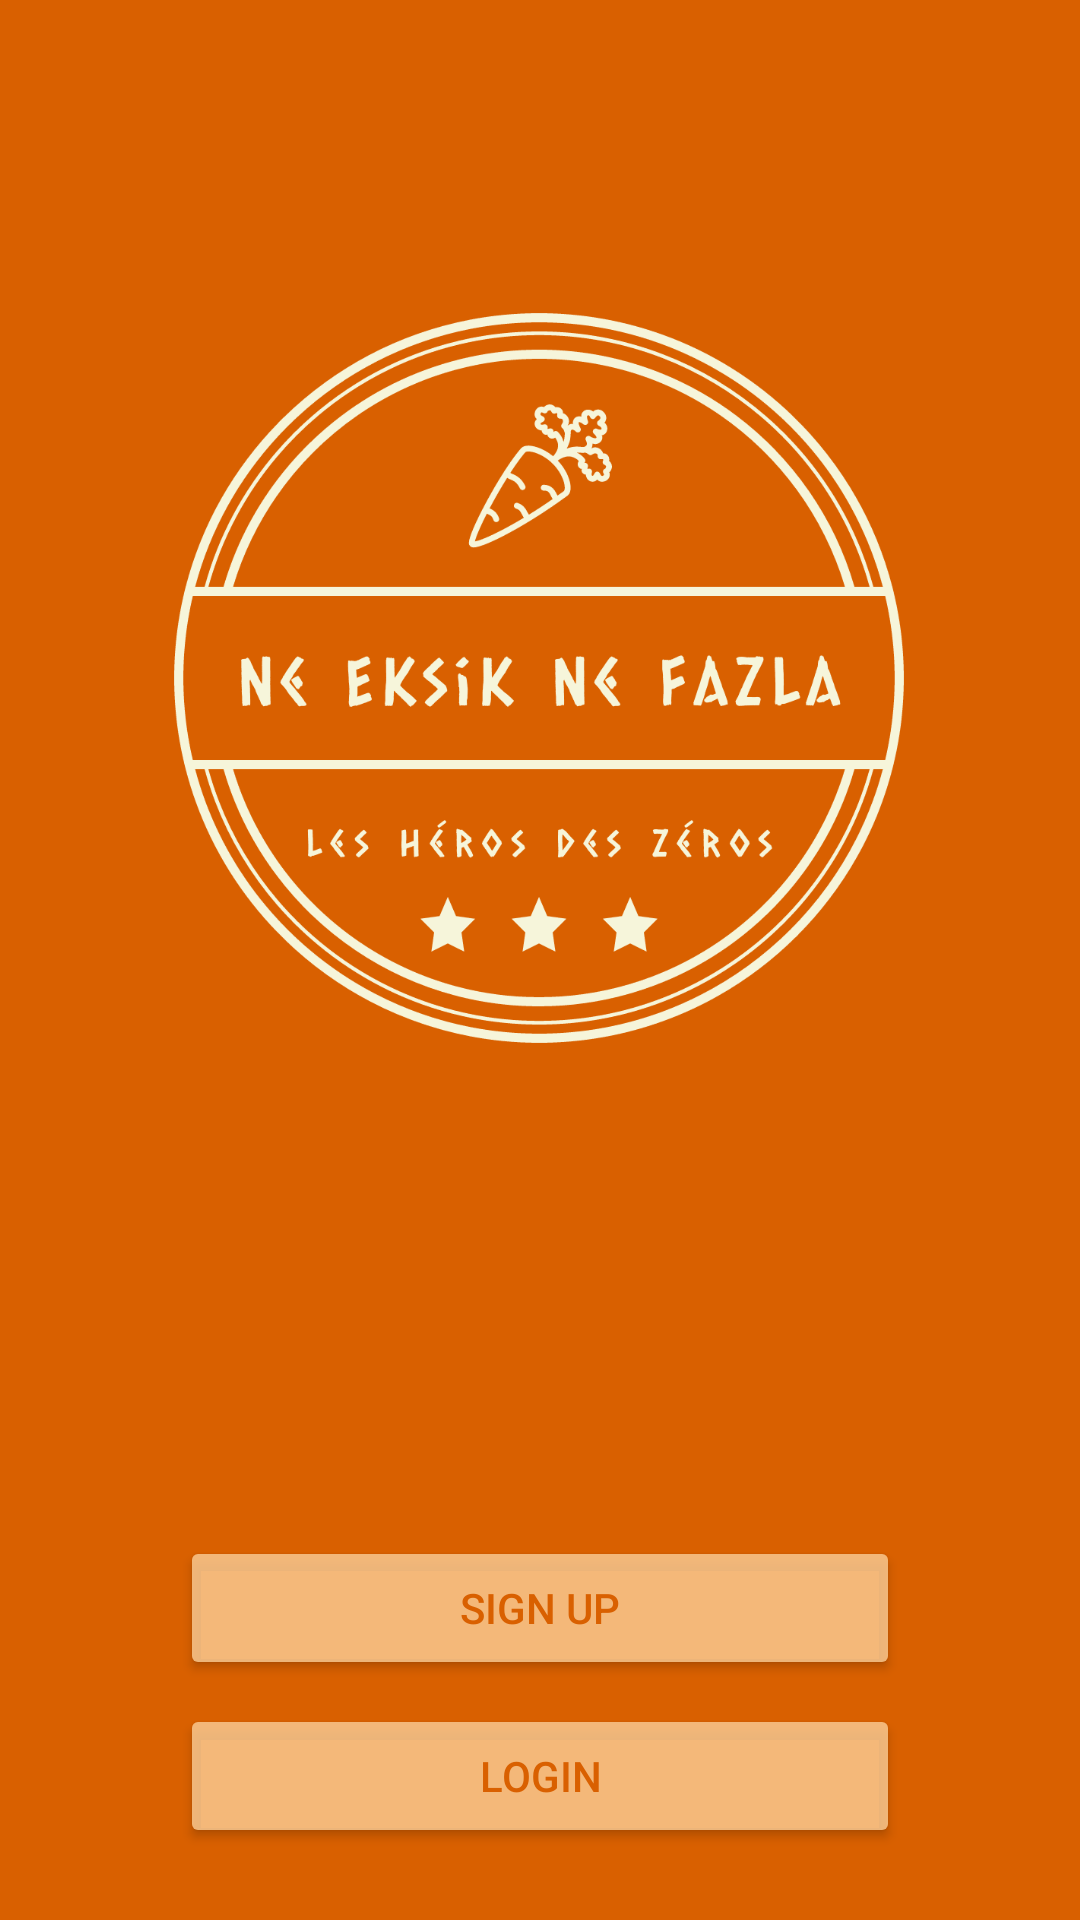

Here is an Android app screen rendered from its layout file. Give the layout XML and the strings, colors and styles it references.
<!-- AndroidManifest.xml: application theme Theme.NeEksikNeFazla -->
<!-- res/layout/activity_main.xml -->
<?xml version="1.0" encoding="utf-8"?>
<androidx.constraintlayout.widget.ConstraintLayout xmlns:android="http://schemas.android.com/apk/res/android"
    xmlns:app="http://schemas.android.com/apk/res-auto"
    xmlns:tools="http://schemas.android.com/tools"
    android:layout_width="match_parent"
    android:layout_height="match_parent"
    android:background="#d96000"
    tools:context=".MainActivity">

    <ImageView
        android:id="@+id/imageView"
        android:layout_width="304dp"
        android:layout_height="452dp"
        app:layout_constraintEnd_toEndOf="parent"
        app:layout_constraintHorizontal_bias="0.495"
        app:layout_constraintStart_toStartOf="parent"
        app:layout_constraintTop_toTopOf="parent"
        app:srcCompat="@drawable/logo_transparent2" />

    <Button
        android:id="@+id/buttonSignUp"
        android:layout_width="match_parent"
        android:layout_height="wrap_content"
        android:layout_marginStart="60dp"
        android:layout_marginLeft="60dp"
        android:layout_marginEnd="60dp"
        android:layout_marginRight="60dp"
        android:layout_marginBottom="8dp"
        android:text="Sign Up"
        android:textColor="#D96000"
        app:backgroundTint="#D0FBCC95"
        app:layout_constraintBottom_toTopOf="@+id/buttonLogin"
        app:layout_constraintEnd_toEndOf="parent"
        app:layout_constraintHorizontal_bias="0.5"
        app:layout_constraintStart_toStartOf="parent" />

    <Button
        android:id="@+id/buttonLogin"
        android:layout_width="match_parent"
        android:layout_height="wrap_content"
        android:layout_marginStart="60dp"
        android:layout_marginLeft="60dp"
        android:layout_marginEnd="60dp"
        android:layout_marginRight="60dp"
        android:layout_marginBottom="24dp"
        android:text="Login"
        android:textColor="#D96000"
        app:backgroundTint="#D0FBCC95"
        app:layout_constraintBottom_toBottomOf="parent"
        app:layout_constraintEnd_toEndOf="parent"
        app:layout_constraintHorizontal_bias="0.5"
        app:layout_constraintStart_toStartOf="parent" />

</androidx.constraintlayout.widget.ConstraintLayout>
<!-- resources referenced by this layout -->
<resources>
  <!-- drawable logo_transparent2: png bitmap (drawable, 27785 bytes) -->
  <style name="Theme.NeEksikNeFazla" parent="Theme.MaterialComponents.DayNight.DarkActionBar">
          
          <item name="colorPrimary">#D96000</item>
          <item name="colorPrimaryVariant">#D96000</item>
          <item name="colorOnPrimary">@color/white</item>
          
          <item name="colorSecondary">@color/teal_200</item>
          <item name="colorSecondaryVariant">@color/teal_700</item>
          <item name="colorOnSecondary">@color/black</item>
          
          <item name="android:statusBarColor" tools:targetApi="l">?attr/colorPrimaryVariant</item>
          
      </style>
  <!-- not gathered from this repository: default colours our renderer supplied (Android Studio template values) -->
  <color name="teal_200">#FF03DAC5</color>
  <color name="teal_700">#FF018786</color>
  <color name="black">#FF000000</color>
  <color name="white">#FFFFFFFF</color>
</resources>
